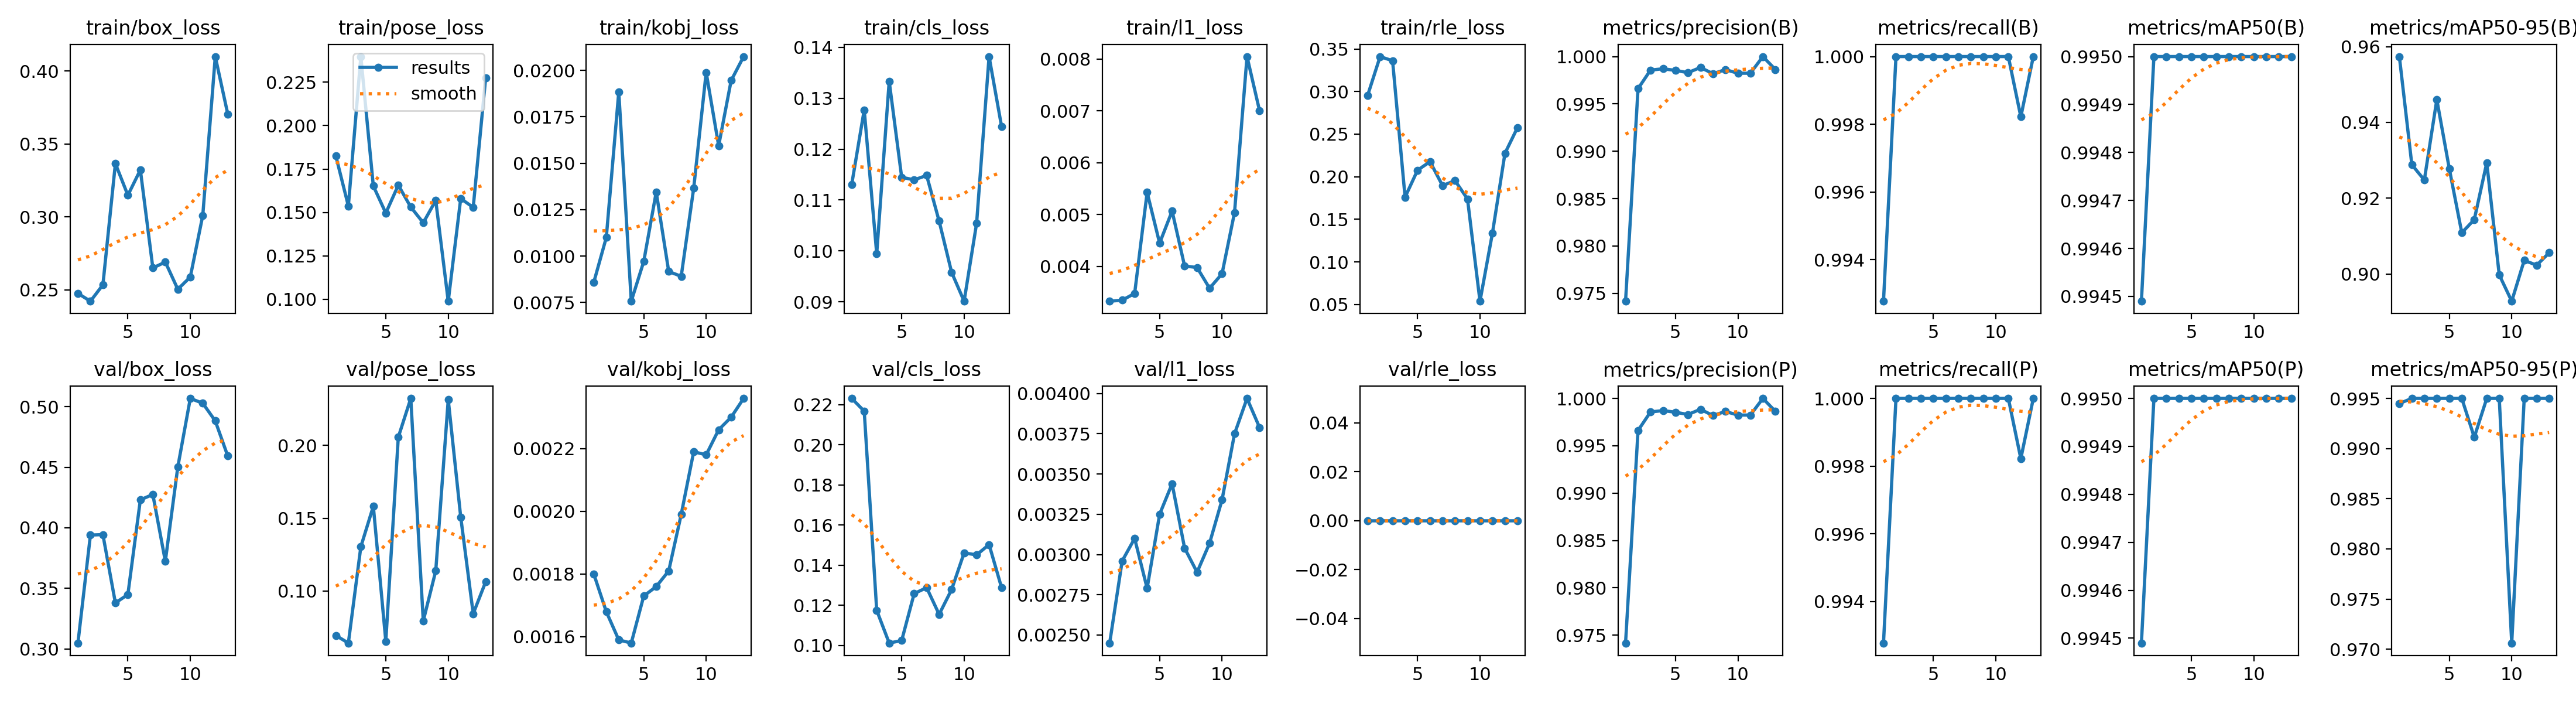

The file beside this chart, header and first rows:
epoch, time, train/box_loss, train/pose_loss, train/kobj_loss, train/cls_loss, train/l1_loss, train/rle_loss, metrics/precision(B), metrics/recall(B), metrics/mAP50(B), metrics/mAP50-95(B), metrics/precision(P), metrics/recall(P), metrics/mAP50(P), metrics/mAP50-95(P), val/box_loss, val/pose_loss, val/kobj_loss, val/cls_loss, val/l1_loss, val/rle_loss, lr/pg0, lr/pg1
1, 101.2, 0.2476, 0.1825, 0.00859, 0.1131, 0.00333, 0.2953, 0.9742, 0.9928, 0.9945, 0.9574, 0.9742, 0.9928, 0.9945, 0.9945, 0.3048, 0.06949, 0.0018, 0.2231, 0.00245, 0, 0.0001429, 0.0001429
2, 225, 0.2422, 0.1537, 0.011, 0.1277, 0.00335, 0.341, 0.9966, 1, 0.995, 0.9288, 0.9966, 1, 0.995, 0.995, 0.394, 0.06427, 0.00168, 0.2167, 0.00296, 0, 0.0002925, 0.0002925
3, 292.5, 0.2535, 0.2398, 0.01884, 0.09945, 0.00348, 0.3361, 0.9986, 1, 0.995, 0.9248, 0.9986, 1, 0.995, 0.995, 0.3944, 0.1304, 0.00159, 0.1175, 0.0031, 0, 0.0002983, 0.0002983
4, 358.6, 0.3366, 0.1652, 0.00757, 0.1333, 0.00543, 0.176, 0.9987, 1, 0.995, 0.946, 0.9987, 1, 0.995, 0.995, 0.3379, 0.1582, 0.00158, 0.1012, 0.00279, 0, 0.0002963, 0.0002963
5, 432.6, 0.3149, 0.1496, 0.00971, 0.1145, 0.00445, 0.2077, 0.9985, 1, 0.995, 0.9278, 0.9985, 1, 0.995, 0.995, 0.3449, 0.06554, 0.00173, 0.1024, 0.00325, 0, 0.0002934, 0.0002934
6, 509.7, 0.3323, 0.1657, 0.01345, 0.114, 0.00507, 0.2177, 0.9983, 1, 0.995, 0.9109, 0.9983, 1, 0.995, 0.995, 0.4231, 0.2056, 0.00176, 0.1258, 0.00344, 0, 0.0002897, 0.0002897
7, 602.9, 0.265, 0.1531, 0.00917, 0.1148, 0.00401, 0.1896, 0.9989, 1, 0.995, 0.9143, 0.9989, 1, 0.995, 0.9911, 0.4275, 0.2322, 0.00181, 0.1288, 0.00304, 0, 0.0002853, 0.0002853
8, 716.2, 0.2691, 0.144, 0.00891, 0.1059, 0.00398, 0.1955, 0.9982, 1, 0.995, 0.9294, 0.9982, 1, 0.995, 0.995, 0.3724, 0.07946, 0.00199, 0.1154, 0.00289, 0, 0.0002801, 0.0002801
9, 822.4, 0.2504, 0.1569, 0.01365, 0.0958, 0.00358, 0.1739, 0.9986, 1, 0.995, 0.8998, 0.9986, 1, 0.995, 0.995, 0.4503, 0.1138, 0.00219, 0.1278, 0.00307, 0, 0.0002742, 0.0002742
10, 895.9, 0.2589, 0.09882, 0.01989, 0.09013, 0.00386, 0.05389, 0.9982, 1, 0.995, 0.8928, 0.9982, 1, 0.995, 0.9706, 0.5069, 0.2314, 0.00218, 0.1461, 0.00334, 0, 0.0002677, 0.0002677
11, 961.7, 0.3011, 0.158, 0.01594, 0.1054, 0.00504, 0.134, 0.9982, 1, 0.995, 0.9036, 0.9982, 1, 0.995, 0.995, 0.5029, 0.1508, 0.00226, 0.1451, 0.00375, 0, 0.0002605, 0.0002605
12, 1030, 0.41, 0.1529, 0.01945, 0.1382, 0.00805, 0.2275, 1, 0.9982, 0.995, 0.9023, 1, 0.9982, 0.995, 0.995, 0.4883, 0.08443, 0.0023, 0.1502, 0.00397, 0, 0.0002527, 0.0002527
13, 1099, 0.3706, 0.2276, 0.02074, 0.1245, 0.00701, 0.2576, 0.9986, 1, 0.995, 0.9056, 0.9986, 1, 0.995, 0.995, 0.4593, 0.1064, 0.00236, 0.1288, 0.00379, 0, 0.0002444, 0.0002444
